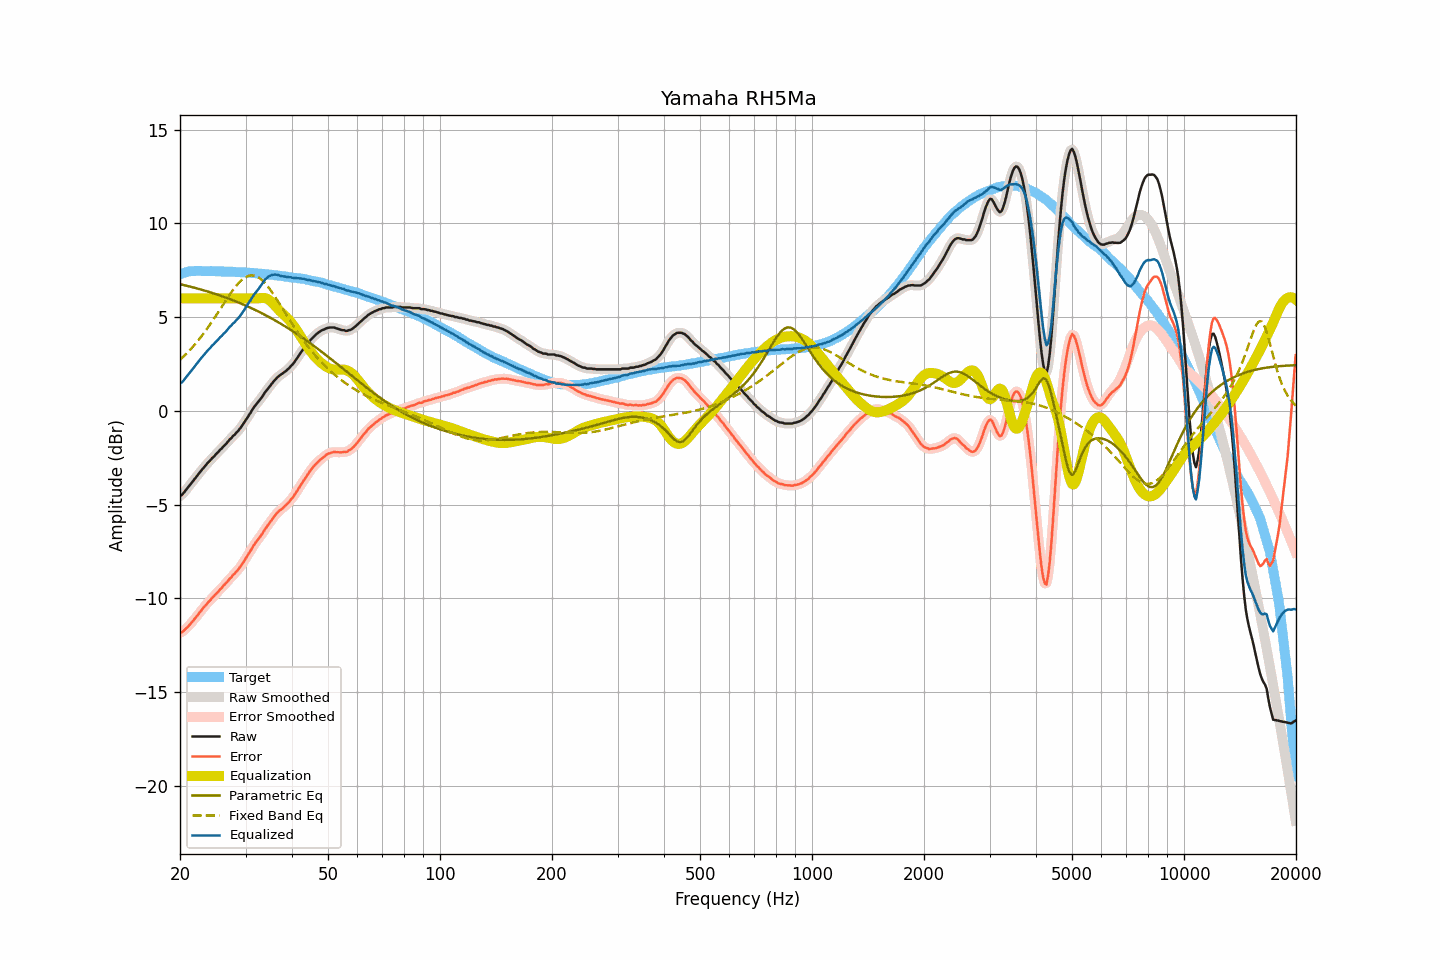

The table this chart was drawn from, first rows:
frequency, raw, smoothed, error, error_smoothed, equalization, parametric_eq, fixed_band_eq, equalized_raw, equalized_smoothed, target
20.00, -4.53, -4.54, -11.82, -11.83, 6.00, 6.76, 2.73, 1.47, 1.46, 7.29
20.20, -4.50, -4.47, -11.82, -11.79, 6.00, 6.74, 2.80, 1.50, 1.53, 7.32
20.40, -4.40, -4.39, -11.75, -11.74, 6.00, 6.72, 2.88, 1.60, 1.61, 7.35
20.61, -4.30, -4.30, -11.67, -11.68, 6.00, 6.70, 2.97, 1.70, 1.70, 7.37
20.81, -4.18, -4.19, -11.58, -11.59, 6.00, 6.67, 3.05, 1.82, 1.81, 7.40
21.02, -4.08, -4.08, -11.50, -11.50, 6.00, 6.65, 3.14, 1.92, 1.92, 7.43
21.23, -3.97, -3.97, -11.40, -11.41, 6.00, 6.63, 3.23, 2.03, 2.03, 7.44
21.44, -3.86, -3.86, -11.31, -11.31, 6.00, 6.61, 3.32, 2.14, 2.14, 7.45
21.66, -3.76, -3.75, -11.21, -11.21, 6.00, 6.59, 3.42, 2.24, 2.25, 7.46
21.87, -3.64, -3.65, -11.10, -11.10, 6.00, 6.57, 3.52, 2.36, 2.35, 7.46
22.09, -3.53, -3.53, -11.00, -11.00, 6.00, 6.54, 3.62, 2.47, 2.47, 7.47
22.31, -3.42, -3.42, -10.89, -10.89, 6.00, 6.52, 3.72, 2.58, 2.58, 7.46
22.54, -3.32, -3.31, -10.78, -10.78, 6.00, 6.50, 3.83, 2.68, 2.69, 7.46
22.76, -3.20, -3.21, -10.67, -10.67, 6.00, 6.47, 3.94, 2.80, 2.79, 7.46
22.99, -3.11, -3.11, -10.56, -10.56, 6.00, 6.45, 4.05, 2.89, 2.89, 7.45
23.22, -3.01, -3.00, -10.46, -10.45, 6.00, 6.42, 4.16, 2.99, 3.00, 7.45
23.45, -2.90, -2.90, -10.36, -10.35, 6.00, 6.40, 4.28, 3.10, 3.10, 7.45
23.69, -2.80, -2.81, -10.25, -10.26, 6.00, 6.37, 4.40, 3.20, 3.19, 7.45
23.92, -2.71, -2.71, -10.16, -10.16, 6.00, 6.35, 4.52, 3.29, 3.29, 7.45
24.16, -2.62, -2.62, -10.08, -10.07, 6.00, 6.32, 4.65, 3.38, 3.38, 7.46
24.40, -2.51, -2.53, -9.97, -9.98, 6.00, 6.29, 4.77, 3.49, 3.47, 7.46
24.65, -2.45, -2.43, -9.89, -9.89, 6.00, 6.26, 4.90, 3.55, 3.57, 7.45
24.89, -2.34, -2.35, -9.79, -9.79, 6.00, 6.24, 5.03, 3.66, 3.65, 7.45
25.14, -2.25, -2.26, -9.70, -9.70, 6.00, 6.21, 5.16, 3.75, 3.74, 7.44
25.39, -2.17, -2.17, -9.62, -9.61, 6.00, 6.18, 5.29, 3.83, 3.83, 7.44
25.65, -2.07, -2.08, -9.51, -9.52, 6.00, 6.15, 5.43, 3.93, 3.92, 7.44
25.91, -2.01, -1.99, -9.44, -9.43, 6.00, 6.12, 5.56, 3.99, 4.01, 7.43
26.16, -1.89, -1.90, -9.32, -9.34, 6.00, 6.09, 5.69, 4.11, 4.10, 7.43
26.43, -1.82, -1.82, -9.25, -9.24, 6.00, 6.06, 5.82, 4.18, 4.18, 7.43
26.69, -1.73, -1.71, -9.15, -9.14, 6.00, 6.03, 5.96, 4.27, 4.29, 7.43
26.96, -1.62, -1.62, -9.04, -9.05, 6.00, 6.00, 6.09, 4.38, 4.38, 7.43
27.23, -1.52, -1.52, -8.94, -8.95, 6.00, 5.96, 6.21, 4.48, 4.48, 7.43
27.50, -1.45, -1.43, -8.87, -8.86, 6.00, 5.93, 6.33, 4.55, 4.57, 7.42
27.77, -1.33, -1.35, -8.75, -8.76, 6.00, 5.90, 6.45, 4.67, 4.65, 7.41
28.05, -1.27, -1.26, -8.69, -8.67, 6.00, 5.86, 6.57, 4.73, 4.74, 7.41
28.33, -1.16, -1.17, -8.57, -8.58, 6.00, 5.83, 6.67, 4.84, 4.83, 7.40
28.62, -1.09, -1.08, -8.49, -8.48, 6.00, 5.79, 6.77, 4.91, 4.92, 7.40
28.90, -0.97, -0.97, -8.37, -8.37, 6.00, 5.76, 6.86, 5.03, 5.03, 7.40
29.19, -0.87, -0.86, -8.25, -8.26, 6.00, 5.72, 6.95, 5.13, 5.14, 7.39
29.48, -0.73, -0.74, -8.13, -8.13, 6.00, 5.69, 7.02, 5.27, 5.26, 7.39
29.78, -0.62, -0.61, -8.00, -7.99, 6.00, 5.65, 7.09, 5.38, 5.39, 7.38
30.08, -0.47, -0.48, -7.85, -7.86, 6.00, 5.61, 7.14, 5.53, 5.52, 7.38
30.38, -0.36, -0.35, -7.73, -7.72, 6.00, 5.57, 7.18, 5.64, 5.65, 7.37
30.68, -0.21, -0.21, -7.57, -7.58, 6.00, 5.53, 7.20, 5.79, 5.79, 7.37
30.99, -0.09, -0.08, -7.44, -7.43, 6.00, 5.49, 7.22, 5.91, 5.92, 7.35
31.30, 0.06, 0.06, -7.29, -7.29, 6.00, 5.45, 7.22, 6.06, 6.06, 7.35
31.61, 0.19, 0.19, -7.16, -7.16, 6.00, 5.41, 7.21, 6.19, 6.19, 7.35
31.93, 0.30, 0.31, -7.03, -7.03, 6.00, 5.37, 7.19, 6.30, 6.31, 7.34
32.24, 0.42, 0.41, -6.91, -6.92, 6.00, 5.33, 7.15, 6.42, 6.41, 7.32
32.57, 0.51, 0.52, -6.81, -6.81, 6.00, 5.29, 7.10, 6.52, 6.52, 7.32
32.89, 0.63, 0.62, -6.69, -6.69, 6.01, 5.25, 7.04, 6.64, 6.64, 7.32
33.22, 0.74, 0.74, -6.57, -6.57, 6.02, 5.20, 6.97, 6.76, 6.76, 7.31
33.55, 0.87, 0.87, -6.44, -6.43, 6.02, 5.16, 6.89, 6.89, 6.89, 7.30
33.89, 1.00, 0.99, -6.29, -6.30, 6.01, 5.11, 6.80, 7.01, 7.00, 7.29
34.23, 1.10, 1.11, -6.18, -6.18, 5.98, 5.07, 6.70, 7.09, 7.09, 7.29
34.57, 1.21, 1.22, -6.06, -6.06, 5.94, 5.02, 6.59, 7.15, 7.16, 7.28
34.92, 1.32, 1.32, -5.94, -5.94, 5.88, 4.97, 6.48, 7.20, 7.20, 7.26
35.27, 1.43, 1.44, -5.83, -5.82, 5.80, 4.93, 6.36, 7.24, 7.24, 7.26
35.62, 1.54, 1.54, -5.70, -5.70, 5.72, 4.88, 6.23, 7.26, 7.26, 7.25
35.97, 1.65, 1.65, -5.59, -5.59, 5.62, 4.83, 6.10, 7.27, 7.27, 7.23
... 635 more rows
